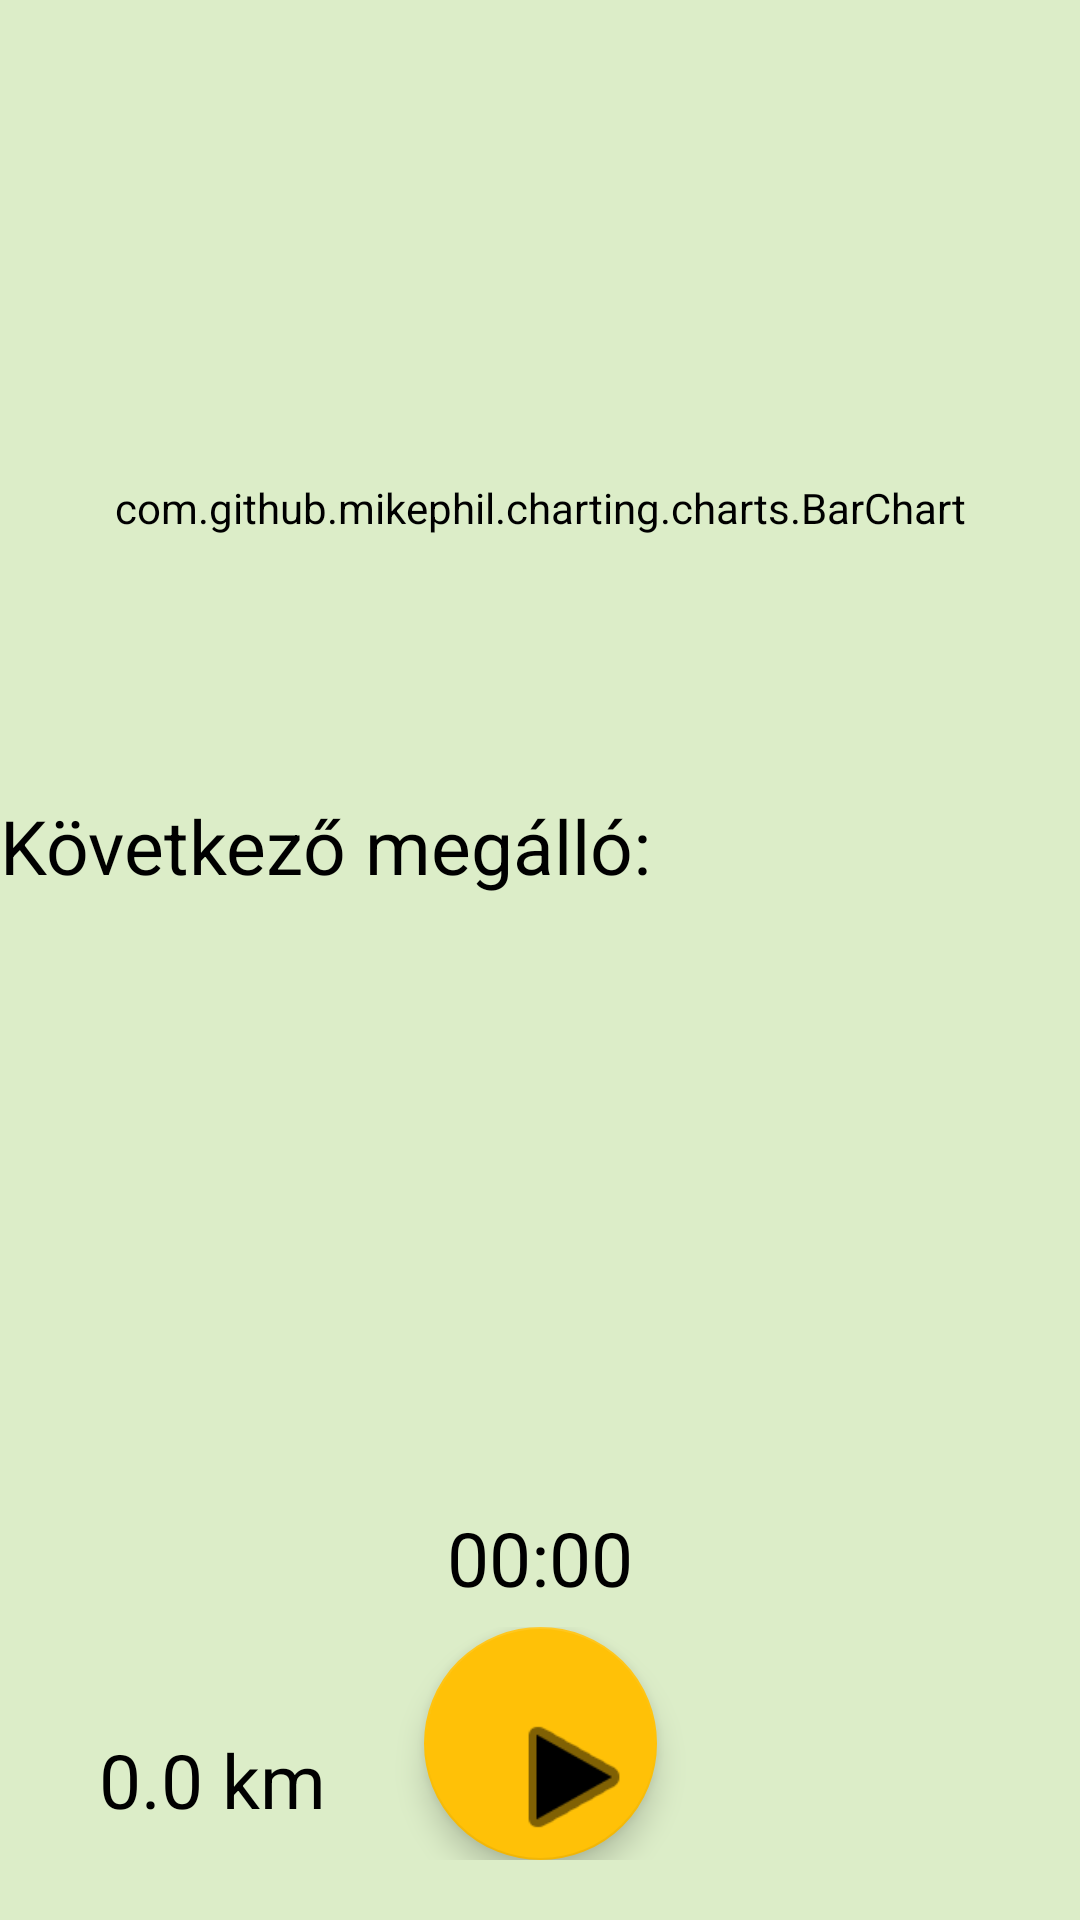

Reconstruct the res/layout file that produces this screen, plus the resources it refers to.
<!-- AndroidManifest.xml: application theme Theme.Run4YourLife -->
<!-- res/layout/activity_run_tracker.xml -->
<?xml version="1.0" encoding="utf-8"?>
<LinearLayout xmlns:android="http://schemas.android.com/apk/res/android"
    xmlns:app="http://schemas.android.com/apk/res-auto"
    xmlns:tools="http://schemas.android.com/tools"
    android:layout_width="match_parent"
    android:layout_height="match_parent"
    android:orientation="vertical"
    tools:context=".RunTrackerActivity">
    <FrameLayout
        android:layout_width="match_parent"
        android:layout_height="0dp"
        android:layout_weight="3">
        <include layout="@layout/tracker_chart"/>
    </FrameLayout>

    <ImageView
        android:id="@+id/foodImage"
        android:layout_width="150dp"
        android:layout_height="150dp"
        android:layout_gravity="center"
        app:srcCompat="@drawable/nutrientbar"
        android:contentDescription="@string/food_image_desc" />
    


    <androidx.appcompat.widget.LinearLayoutCompat
        android:layout_width="match_parent"
        android:layout_height="0dp"
        android:layout_weight="1"
        android:orientation="vertical"
        android:layout_marginBottom="20dp"
        >
        <TextView
            android:id="@+id/timerTextView"
            android:layout_width="wrap_content"
            android:layout_height="wrap_content"
            android:text="@string/timer_placeholder"
            android:textSize="25sp"
            android:layout_gravity="center"
            android:layout_weight="1"
            />
        <androidx.constraintlayout.widget.ConstraintLayout
            android:layout_width="match_parent"
            android:layout_height="0dp"
            android:layout_weight="12"
            >

            <include
                android:id="@+id/floatingStartTimer"
                layout="@layout/myfloating_play"
                />

            <TextView
                android:id="@+id/kmDone"
                android:layout_width="wrap_content"
                android:layout_height="wrap_content"
                android:layout_margin="10dp"
                android:text="@string/distance_placeholder"
                android:textSize="25sp"
                app:layout_constraintBottom_toBottomOf="parent"
                app:layout_constraintEnd_toStartOf="@+id/floatingStartTimer"
                app:layout_constraintStart_toStartOf="parent" />

            <TextView
                android:id="@+id/avgSpeed"
                android:layout_width="wrap_content"
                android:layout_height="wrap_content"
                android:layout_margin="10dp"
                android:layout_marginStart="18dp"
                android:text=""
                android:textSize="25sp"
                android:visibility="visible"
                app:layout_constraintBottom_toBottomOf="parent"
                app:layout_constraintEnd_toEndOf="parent"
                app:layout_constraintStart_toEndOf="@+id/floatingStartTimer" />
        </androidx.constraintlayout.widget.ConstraintLayout>





    </androidx.appcompat.widget.LinearLayoutCompat>



</LinearLayout>
<!-- res/layout/tracker_chart.xml (included above) -->
<?xml version="1.0" encoding="utf-8"?>
<androidx.appcompat.widget.LinearLayoutCompat
    android:id="@+id/trackerChartView"
    xmlns:android="http://schemas.android.com/apk/res/android"
    android:layout_width="match_parent"
    android:layout_height="match_parent"
    android:orientation="vertical"
    >
    <TextView
        android:id="@+id/trackerChallengeName"
        android:layout_width="wrap_content"
        android:layout_height="wrap_content"
        android:textSize="40sp"
        android:text=""
        android:layout_margin="10dp"
        />
    <com.github.mikephil.charting.charts.BarChart
        android:id="@+id/trackerChart"
        android:layout_width="match_parent"
        android:layout_height="0dp"
        android:layout_weight="1"
        />
    <TextView
        android:layout_width="wrap_content"
        android:layout_height="wrap_content"
        android:text="@string/kov_meg"
        android:textSize="25sp"
        />
    <androidx.appcompat.widget.LinearLayoutCompat
        android:layout_width="match_parent"
        android:layout_height="wrap_content"
        android:layout_margin="10dp">
        <TextView
            android:id="@+id/trackerNextStopName"
            android:layout_width="0dp"
            android:layout_height="wrap_content"
            android:layout_weight="1"
            android:textSize="25sp"
            android:textAlignment="textEnd"
            android:layout_marginEnd="10dp"
            android:text=""/>

    </androidx.appcompat.widget.LinearLayoutCompat>

</androidx.appcompat.widget.LinearLayoutCompat>
<!-- res/layout/myfloating_play.xml (included above) -->
<?xml version="1.0" encoding="utf-8"?>
<com.google.android.material.floatingactionbutton.FloatingActionButton xmlns:android="http://schemas.android.com/apk/res/android"
    xmlns:app="http://schemas.android.com/apk/res-auto"
    android:id="@+id/floatingActionButton"
    android:layout_width="wrap_content"
    android:layout_height="wrap_content"
    android:layout_gravity="center"
    android:clickable="true"

    android:contentDescription="@string/start_button_desc"
    android:focusable="true"
    app:fabCustomSize="100dp"
    app:layout_constraintBottom_toBottomOf="parent"
    app:layout_constraintEnd_toEndOf="parent"
    app:layout_constraintStart_toStartOf="parent"
    app:layout_constraintTop_toTopOf="parent"
    app:maxImageSize="50dp"
    app:srcCompat="@android:drawable/ic_media_play" />
<!-- resources referenced by this layout -->
<resources>
  <string name="distance_placeholder">0.0 km</string>
  <string name="food_image_desc">food image</string>
  <string name="kov_meg">Következő megálló:</string>
  <string name="start_button_desc">start button</string>
  <string name="timer_placeholder">00:00</string>
  <style name="Theme.Run4YourLife" parent="Theme.MaterialComponents.DayNight.NoActionBar">
          
          <item name="colorPrimary">@color/primaryColor</item>
          <item name="colorPrimaryVariant">@color/primaryDarkColor</item>
          <item name="colorOnPrimary">@color/black</item>
          
          <item name="colorSecondary">@color/secondaryColor</item>
          <item name="colorSecondaryVariant">@color/secondaryDarkColor</item>
          <item name="colorOnSecondary">@color/black</item>
          
          
          
          <item name="colorOnBackground">@color/black</item>
          <item name="android:background">@color/light2BackgroundColor</item>
          <item name="android:textColor">@color/black</item>
          <item name="android:textColorPrimary">@color/black</item>
          <item name="android:textColorHint">@color/black</item>
          <item name="android:colorForeground">@color/black</item>
  
          
      </style>
  <color name="primaryColor">#43a047</color>
  <color name="primaryDarkColor">#00701a</color>
  <color name="black">#FF000000</color>
  <color name="secondaryColor">#ffc107</color>
  <color name="secondaryDarkColor">#c79100</color>
  <color name="light2BackgroundColor">#dcedc8</color>
</resources>
